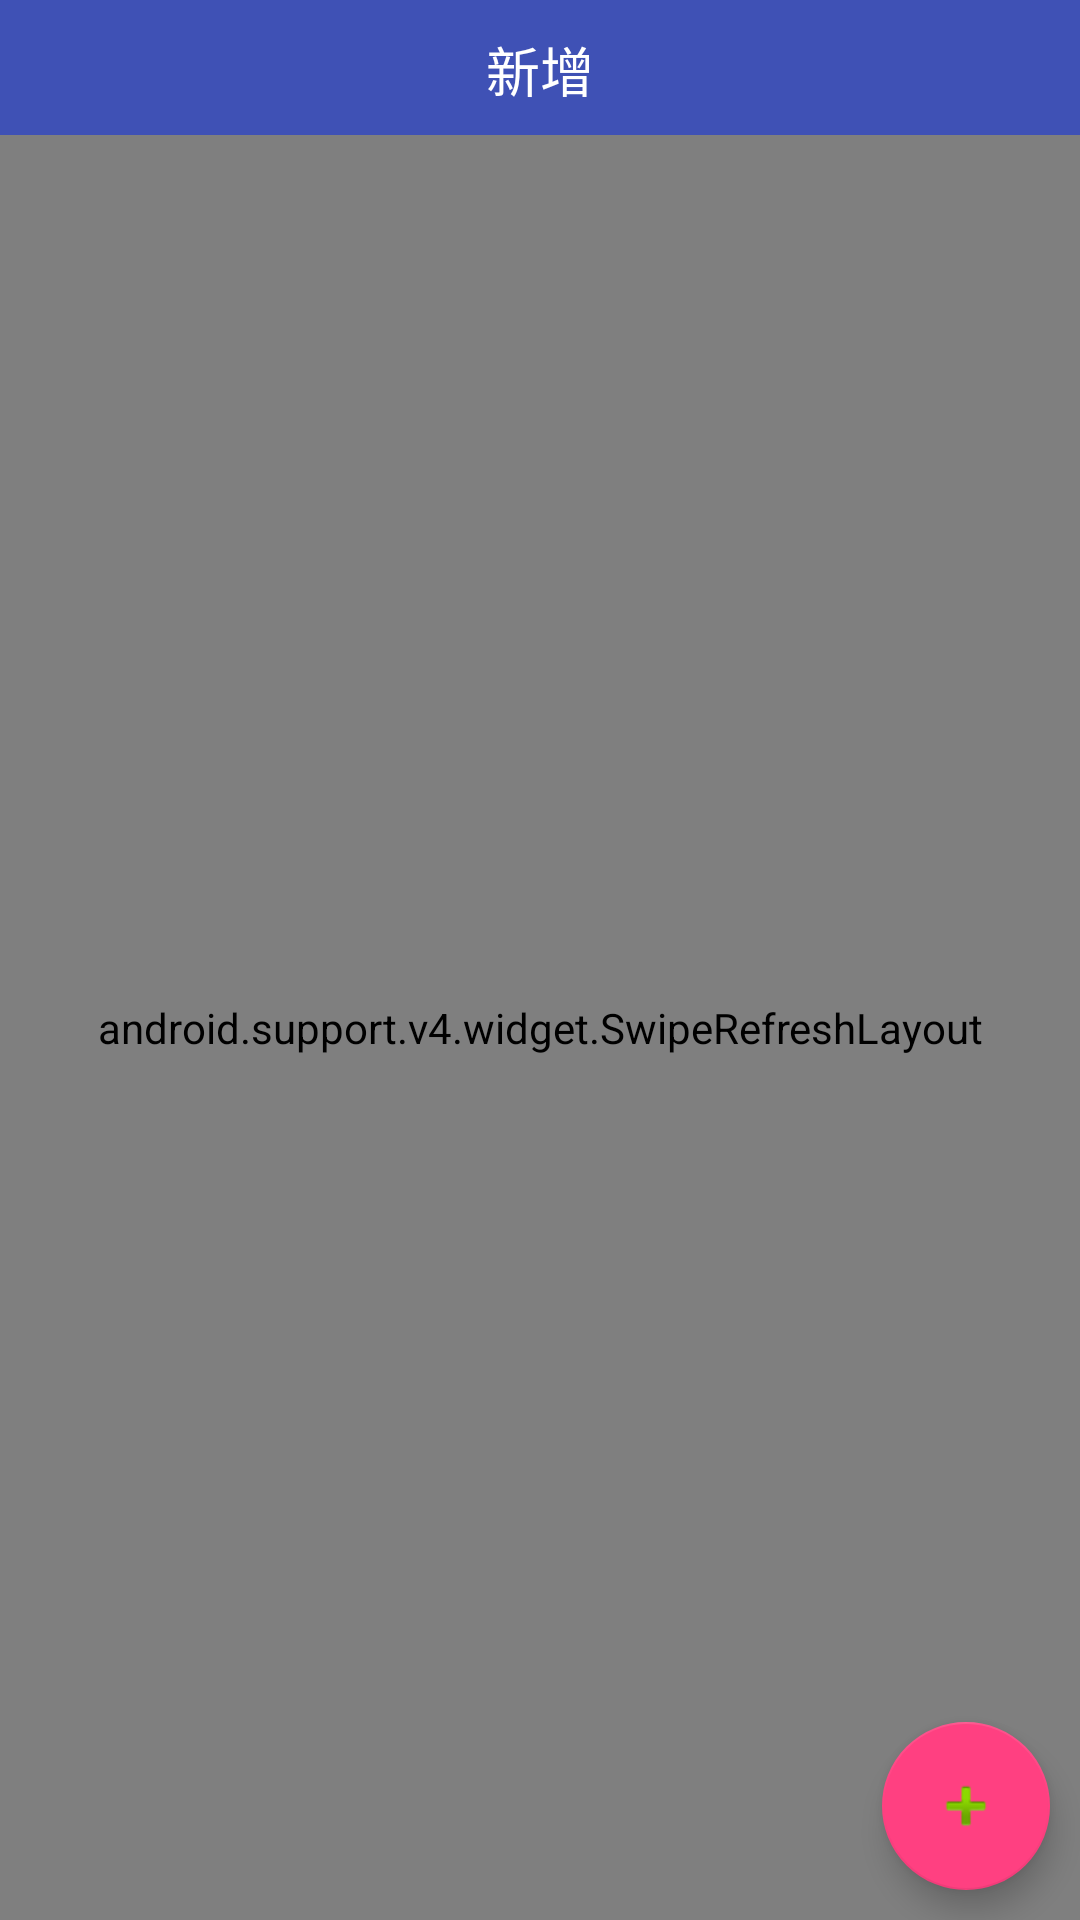

Here is an Android app screen rendered from its layout file. Give the layout XML and the strings, colors and styles it references.
<!-- AndroidManifest.xml: application theme AppTheme.NoActionBar -->
<!-- res/layout/activity_wc.xml -->
<?xml version="1.0" encoding="utf-8"?>
<RelativeLayout
    xmlns:android="http://schemas.android.com/apk/res/android"
    xmlns:app="http://schemas.android.com/apk/res-auto"
    android:layout_width="match_parent"
    android:layout_height="match_parent"
    android:orientation="vertical"
    >
    <include
        layout="@layout/top_layout"
        android:id="@+id/include5"></include>
    <android.support.v4.widget.SwipeRefreshLayout
        android:id="@+id/swipe_refresh_widget"
        android:layout_width="match_parent"
        android:layout_height="match_parent"
        android:layout_below="@+id/include5">

        <android.support.v7.widget.RecyclerView
            android:id="@+id/recycle_view"
            android:layout_width="match_parent"
            android:layout_height="wrap_content"
            android:scrollbars="vertical"
            app:layout_behavior="@string/appbar_scrolling_view_behavior"
            android:paddingTop="5dp">

        </android.support.v7.widget.RecyclerView>


    </android.support.v4.widget.SwipeRefreshLayout>
    <android.support.design.widget.FloatingActionButton
        android:id="@+id/fab"
        android:layout_width="wrap_content"
        android:layout_height="wrap_content"
        android:layout_gravity="bottom|end"
        android:layout_margin="10dp"
        app:srcCompat="@android:drawable/ic_input_add"
        android:layout_alignParentBottom="true"
        android:layout_alignParentRight="true"
        android:layout_alignParentEnd="true" />
</RelativeLayout>
<!-- res/layout/top_layout.xml (included above) -->
<?xml version="1.0" encoding="utf-8"?>
<RelativeLayout
    xmlns:android="http://schemas.android.com/apk/res/android"
    android:layout_width="match_parent"
    android:background="@color/colorPrimary"
    android:layout_height="45dp">

    <ImageView
        android:id="@+id/top_finish"
        android:layout_width="wrap_content"
        android:layout_height="wrap_content"
        android:src="@mipmap/back1"
        style="@style/topStyle"
        android:layout_alignParentBottom="true"
        android:layout_alignParentTop="true" />
    <TextView
        android:id="@+id/top_name"
        android:layout_width="wrap_content"
        android:layout_height="wrap_content"
        android:text="@string/title_add"
        android:gravity="center"
        style="@style/topStyle"
        android:layout_alignParentTop="true"
        android:layout_centerHorizontal="true"
        android:layout_alignParentBottom="true" />

    <RelativeLayout
        android:layout_width="match_parent"
        android:layout_height="1dp"
        android:background="@color/gray"
        android:visibility="gone"
        android:layout_below="@+id/top_name"
        android:layout_alignParentLeft="true"
        android:layout_alignParentStart="true"
        android:id="@+id/relativeLayout2" />
</RelativeLayout>
<!-- resources referenced by this layout -->
<resources>
  <color name="colorPrimary">#3F51B5</color>
  <color name="gray">#FFDBDBDB</color>
  <string name="title_add">新增</string>
  <style name="topStyle">
          <item name="android:padding">10dp</item>
          <item name="android:textColor">@color/white</item>
          <item name="android:textSize">18sp</item>
  
      </style>
  <style name="AppTheme.NoActionBar">
          <item name="windowActionBar">false</item>
          <item name="windowNoTitle">true</item>
      </style>
  <color name="white">#ffffff</color>
</resources>
